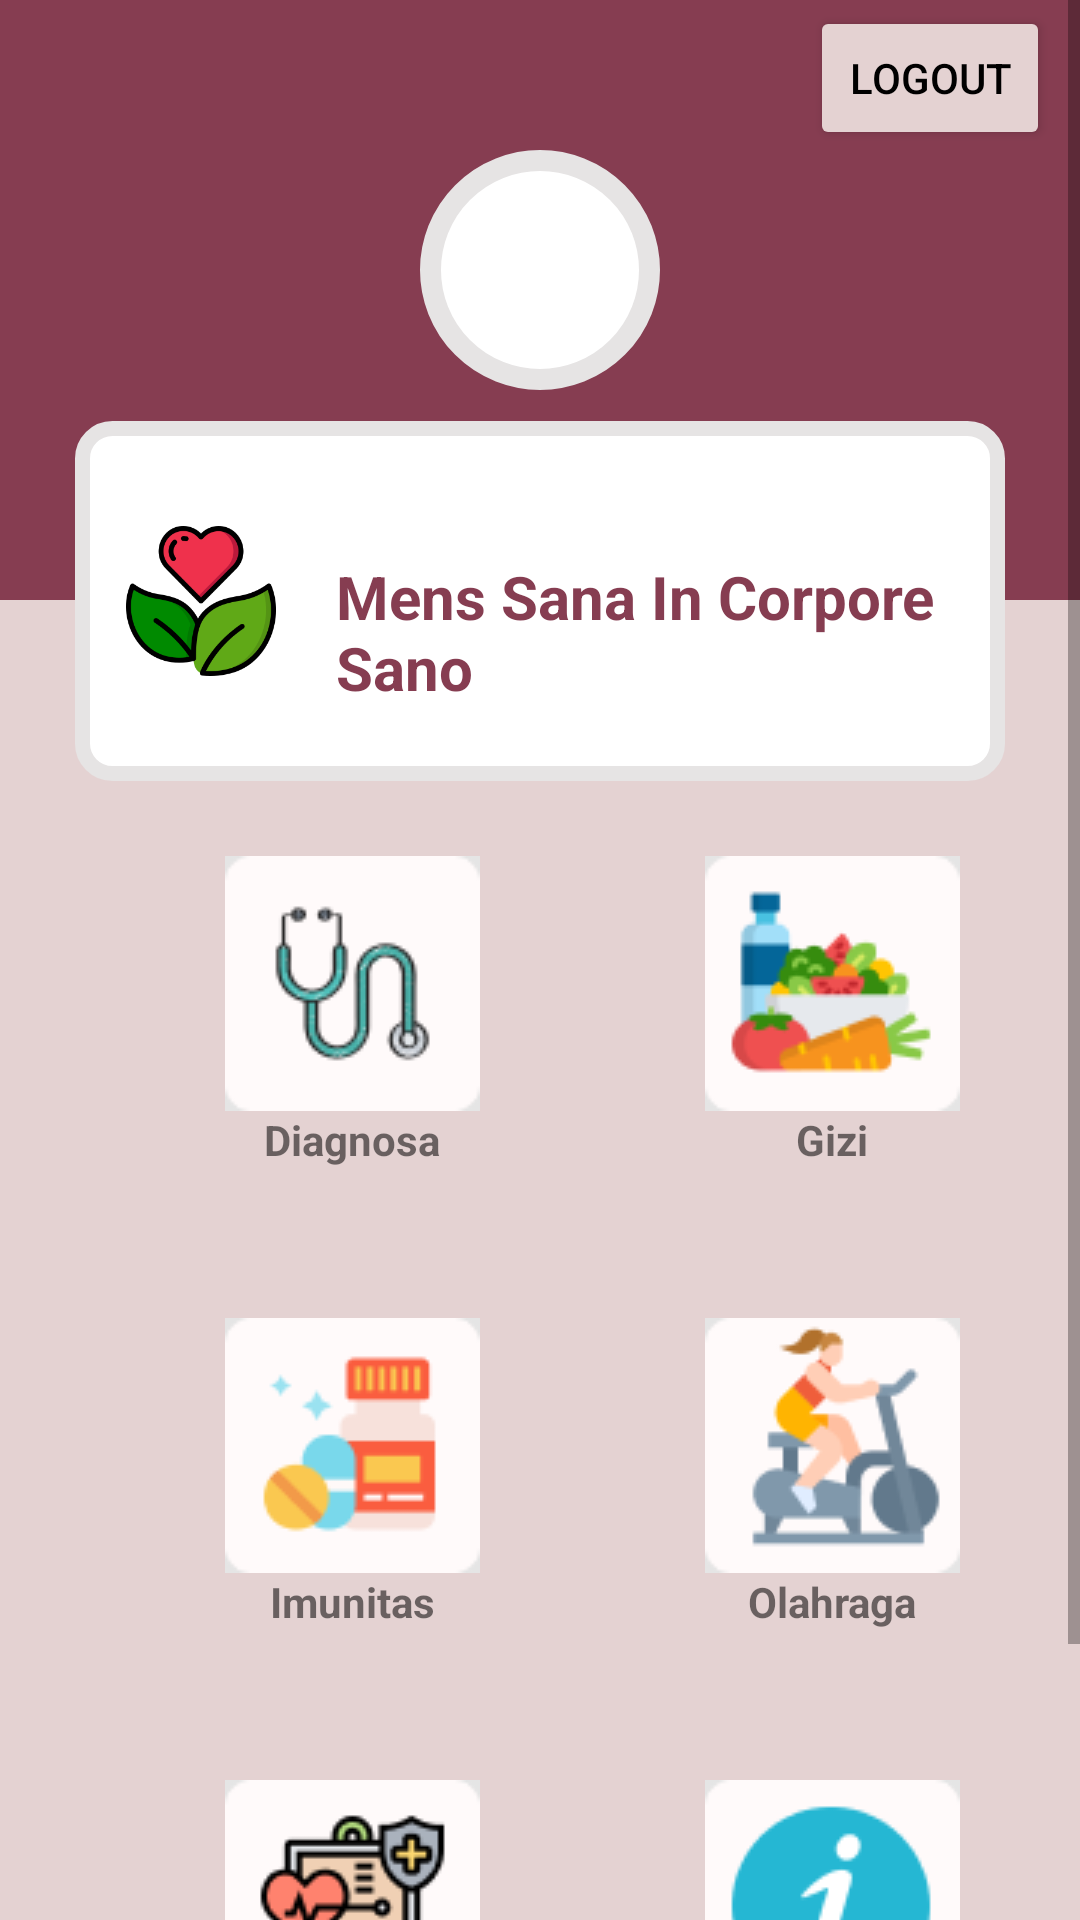

Produce the Android XML layout that renders to this screen, including the resource entries it uses.
<!-- AndroidManifest.xml: application theme AppTheme -->
<!-- res/layout/activity_dashboard.xml -->
<?xml version="1.0" encoding="utf-8"?>
<LinearLayout xmlns:android="http://schemas.android.com/apk/res/android"
    xmlns:app="http://schemas.android.com/apk/res-auto"
    xmlns:tools="http://schemas.android.com/tools"
    android:layout_width="match_parent"
    android:layout_height="match_parent"
    android:orientation="vertical"
    tools:context=".Dashboard"
    android:background="#E4D2D2">

    <ScrollView
        android:layout_weight="3"
        android:layout_width="match_parent"
        android:layout_height="match_parent">
        <LinearLayout
            android:layout_width="match_parent"
            android:layout_height="match_parent"
            android:orientation="vertical">
            <RelativeLayout
                android:layout_width="match_parent"
                android:layout_height="200dp"
                android:background="@color/maroon">

                <Button
                    android:id="@+id/btnlogout"
                    android:layout_width="match_parent"
                    android:layout_height="wrap_content"
                    android:layout_alignParentBottom="true"
                    android:layout_marginLeft="270dp"
                    android:layout_marginRight="10dp"
                    android:layout_marginBottom="150dp"
                    android:backgroundTint="@color/pink"
                    android:text="Logout"
                    android:textColor="#000000" />

                <ImageView
                    android:layout_width="80dp"
                    android:layout_height="80dp"
                    android:layout_centerHorizontal="true"
                    android:layout_marginTop="50dp"
                    android:background="@drawable/radius_oval"
                    android:src="@drawable/user" />
            </RelativeLayout>
            <RelativeLayout
                android:layout_width="match_parent"
                android:layout_height="120dp"
                android:layout_marginLeft="25dp"
                android:layout_marginTop="-60dp"
                android:layout_marginRight="25dp"
                android:background="@drawable/radius_box">
                <ImageView
                    android:id="@+id/logo"
                    android:layout_width="50dp"
                    android:layout_height="500dp"
                    android:layout_alignParentStart="true"
                    android:layout_marginLeft="7dp"
                    android:src="@drawable/sehat"/>
                <TextView
                    android:layout_width="match_parent"
                    android:layout_height="wrap_content"
                    android:layout_marginLeft="20dp"
                    android:layout_marginTop="35dp"
                    android:layout_toEndOf="@+id/logo"
                    android:layout_toRightOf="@+id/logo"
                    android:text="@string/title"
                    android:textColor="@color/maroon"
                    android:textSize="20dp"
                    android:textStyle="bold"/>
            </RelativeLayout>



            //line 1
            <LinearLayout
                android:layout_width="match_parent"
                android:layout_height="wrap_content"
                android:layout_marginTop="25dp"
                android:orientation="horizontal">
                <RelativeLayout
                    android:layout_width="wrap_content"
                    android:layout_height="wrap_content"
                    android:layout_marginLeft="75dp">

                    <ImageView
                        android:id="@+id/tap1"
                        android:layout_width="wrap_content"
                        android:layout_height="wrap_content"
                        android:layout_centerHorizontal="true"
                        android:src="@drawable/diagnosa" />

                    <TextView
                        android:layout_width="wrap_content"
                        android:layout_height="wrap_content"
                        android:layout_below="@id/tap1"
                        android:layout_centerHorizontal="true"
                        android:text="Diagnosa"
                        android:textAlignment="center"
                        android:textStyle="bold" />
                </RelativeLayout>

                <RelativeLayout
                    android:layout_width="wrap_content"
                    android:layout_height="wrap_content"
                    android:layout_marginLeft="75dp">

                    <ImageView
                        android:id="@+id/tap2"
                        android:layout_width="wrap_content"
                        android:layout_height="wrap_content"
                        android:src="@drawable/makanan" />
                    <TextView
                        android:layout_width="wrap_content"
                        android:layout_height="wrap_content"
                        android:layout_below="@id/tap2"
                        android:layout_centerHorizontal="true"
                        android:text="Gizi"
                        android:textAlignment="center"
                        android:textStyle="bold" />
                </RelativeLayout>
            </LinearLayout>



            //line 2
            <LinearLayout
                android:layout_width="match_parent"
                android:layout_height="wrap_content"
                android:layout_marginTop="50dp"
                android:orientation="horizontal">
                <RelativeLayout
                    android:layout_width="wrap_content"
                    android:layout_height="wrap_content"
                    android:layout_marginLeft="75dp">

                    <ImageView
                        android:id="@+id/tap3"
                        android:layout_width="wrap_content"
                        android:layout_height="wrap_content"
                        android:layout_centerHorizontal="true"
                        android:src="@drawable/vitamin" />
                    <TextView
                        android:layout_width="wrap_content"
                        android:layout_height="wrap_content"
                        android:layout_below="@id/tap3"
                        android:layout_centerHorizontal="true"
                        android:text="Imunitas"
                        android:textAlignment="center"
                        android:textStyle="bold" />
                </RelativeLayout>
                <RelativeLayout
                    android:layout_width="wrap_content"
                    android:layout_height="wrap_content"
                    android:layout_marginLeft="75dp">
                    <ImageView
                        android:id="@+id/tap4"
                        android:layout_width="wrap_content"
                        android:layout_height="wrap_content"
                        android:src="@drawable/olahraga" />
                    <TextView
                        android:layout_width="wrap_content"
                        android:layout_height="wrap_content"
                        android:layout_below="@id/tap4"
                        android:layout_centerHorizontal="true"
                        android:text="Olahraga"
                        android:textAlignment="center"
                        android:textStyle="bold" />
                </RelativeLayout>
            </LinearLayout>



            //line 3
            <LinearLayout
                android:layout_width="match_parent"
                android:layout_height="wrap_content"
                android:layout_marginTop="50dp"
                android:orientation="horizontal">
                <RelativeLayout
                    android:layout_width="wrap_content"
                    android:layout_height="wrap_content"
                    android:layout_marginLeft="75dp">

                    <ImageView
                        android:id="@+id/tap5"
                        android:layout_width="wrap_content"
                        android:layout_height="wrap_content"
                        android:layout_centerHorizontal="true"
                        android:src="@drawable/riwayat" />
                    <TextView
                        android:layout_width="wrap_content"
                        android:layout_height="wrap_content"
                        android:layout_below="@id/tap5"
                        android:layout_centerHorizontal="true"
                        android:text="Riwayat"
                        android:textAlignment="center"
                        android:textStyle="bold" />
                </RelativeLayout>
                <RelativeLayout
                    android:layout_width="wrap_content"
                    android:layout_height="wrap_content"
                    android:layout_marginLeft="75dp">

                    <ImageView
                        android:id="@+id/tap6"
                        android:layout_width="wrap_content"
                        android:layout_height="wrap_content"
                        android:src="@drawable/tentang" />
                    <TextView
                        android:layout_width="wrap_content"
                        android:layout_height="wrap_content"
                        android:layout_below="@id/tap6"
                        android:layout_centerHorizontal="true"
                        android:text="Tentang"
                        android:textAlignment="center"
                        android:textStyle="bold" />
                </RelativeLayout>
            </LinearLayout>

            //line 4
            <LinearLayout
                android:layout_width="match_parent"
                android:layout_height="wrap_content"
                android:layout_marginTop="50dp"
                android:orientation="vertical">
            </LinearLayout>

        </LinearLayout>
    </ScrollView>

</LinearLayout>
<!-- resources referenced by this layout -->
<resources>
  <color name="maroon">#863D51</color>
  <color name="pink">#E4D2D2</color>
  <!-- drawable diagnosa: png bitmap (drawable, 3785 bytes) -->
  <!-- drawable makanan: png bitmap (drawable, 4431 bytes) -->
  <!-- drawable olahraga: png bitmap (drawable, 4063 bytes) -->
  <!-- drawable radius_box (drawable) -->
  <?xml version="1.0" encoding="utf-8"?>
  <shape xmlns:android="http://schemas.android.com/apk/res/android"
      android:shape="rectangle">
      <solid
          android:color="#FFFFFF">
      </solid>
  
      <stroke
          android:width="5dp"
          android:color="#E6E4E4">
      </stroke>
  
      <padding
          android:left="10dp"
          android:right="10dp"
          android:top="10dp"
          android:bottom="10dp">
      </padding>
  
      <corners
          android:radius="10dp">
      </corners>
  </shape>
  <!-- drawable radius_oval (drawable) -->
  <?xml version="1.0" encoding="utf-8"?>
  <shape xmlns:android="http://schemas.android.com/apk/res/android"
      android:shape="oval">
      <solid
          android:color="#FFFFFF">
      </solid>
  
      <stroke
          android:width="7dp"
          android:color="#E6E4E4">
      </stroke>
  
      <padding
          android:left="10dp"
          android:right="10dp"
          android:top="10dp"
          android:bottom="10dp">
      </padding>
  
      <corners
          android:radius="20dp">
      </corners>
  </shape>
  <!-- drawable riwayat: png bitmap (drawable, 4043 bytes) -->
  <!-- drawable sehat: png bitmap (drawable, 17486 bytes) -->
  <!-- drawable tentang: png bitmap (drawable, 2635 bytes) -->
  <!-- drawable vitamin: png bitmap (drawable, 2292 bytes) -->
  <string name="title">Mens Sana In Corpore Sano</string>
  <style name="AppTheme" parent="Theme.AppCompat.Light.NoActionBar">
          
          <item name="colorPrimary">@color/colorPrimary</item>
          <item name="colorPrimaryDark">@color/colorPrimaryDark</item>
          <item name="colorAccent">@color/colorAccent</item>
      </style>
  <color name="colorPrimary">#6D032F</color>
  <color name="colorPrimaryDark">#000000</color>
  <color name="colorAccent">#251117</color>
</resources>
